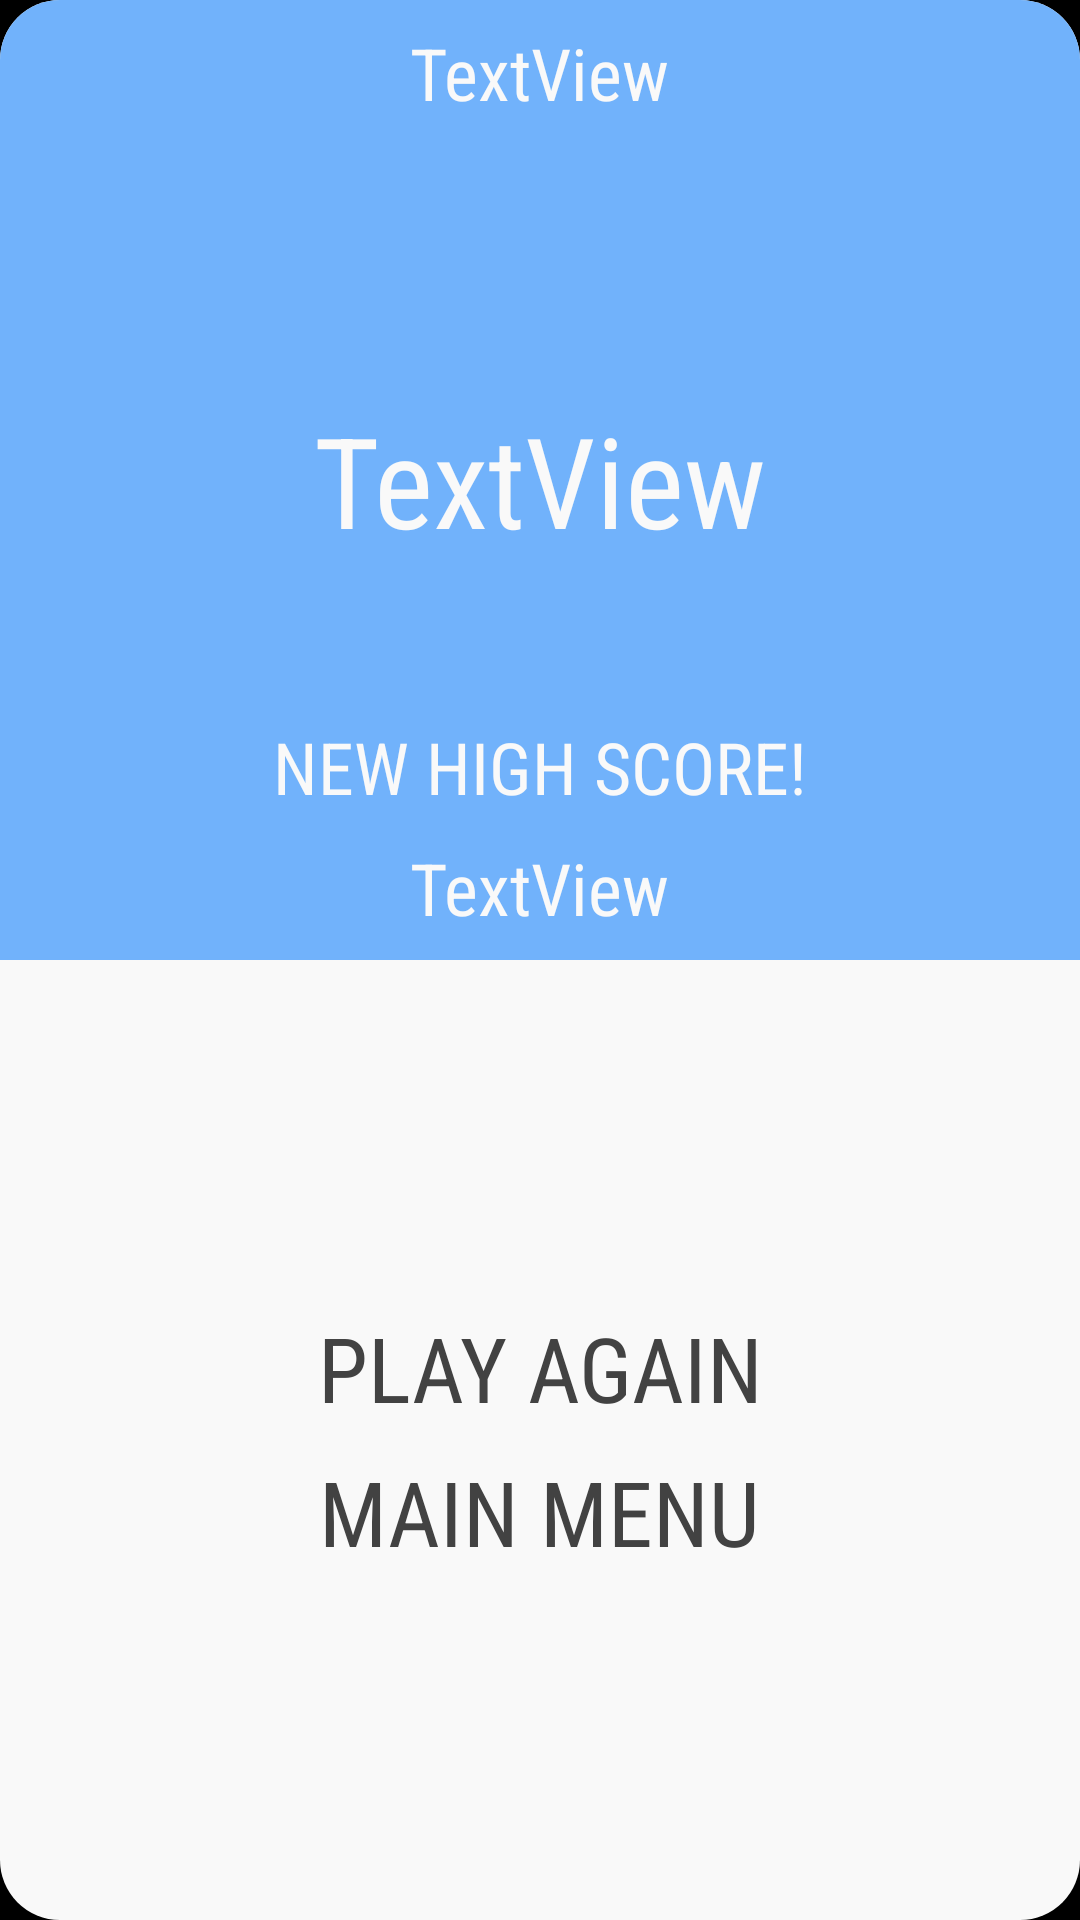

Here is an Android app screen rendered from its layout file. Give the layout XML and the strings, colors and styles it references.
<!-- AndroidManifest.xml: application theme AppTheme -->
<!-- res/layout/activity_score.xml -->
<?xml version="1.0" encoding="utf-8"?>
<android.support.constraint.ConstraintLayout
    xmlns:android="http://schemas.android.com/apk/res/android"
    xmlns:app="http://schemas.android.com/apk/res-auto"
    xmlns:tools="http://schemas.android.com/tools"
    android:layout_width="match_parent"
    android:layout_height="match_parent"
    android:background="@drawable/layout_bg"
    tools:context="com.danielpeng.one_fast_finger.net.danielpeng.one_fast_finger.ScoreActivity">

    <LinearLayout
        android:layout_width="0dp"
        android:layout_height="0dp"
        android:orientation="vertical"
        app:layout_constraintBottom_toBottomOf="parent"
        app:layout_constraintLeft_toLeftOf="parent"
        app:layout_constraintRight_toRightOf="parent"
        app:layout_constraintTop_toTopOf="parent"
        android:id="@+id/linearLayout2">

        <View
            android:id="@+id/backgroundColor2"
            android:layout_width="match_parent"
            android:layout_height="match_parent"
            android:layout_weight="0.5"
            android:background="@drawable/layout_bg_top_blue"/>

        <View
            android:layout_width="match_parent"
            android:layout_height="match_parent"
            android:layout_weight="0.5"/>

    </LinearLayout>

    <LinearLayout
        android:layout_width="0dp"
        android:layout_height="0dp"
        android:layout_weight="0.5"
        android:orientation="vertical"
        app:layout_constraintBottom_toBottomOf="parent"
        app:layout_constraintLeft_toLeftOf="parent"
        app:layout_constraintRight_toRightOf="parent"
        app:layout_constraintTop_toTopOf="parent">

        <RelativeLayout
            android:layout_width="match_parent"
            android:layout_height="match_parent"
            android:layout_margin="8dp"
            android:layout_weight="0.5">

            <TextView
                android:id="@+id/recordScoreText"
                android:layout_width="wrap_content"
                android:layout_height="wrap_content"
                android:fontFamily="sans-serif-condensed"
                android:text="New High Score!"
                android:textColor="@color/offWhite"
                android:textSize="24sp"
                android:textAllCaps="true"
                android:layout_above="@+id/highScoreText"
                android:layout_centerHorizontal="true"
                android:layout_marginBottom="8dp"/>

            <TextView
                android:id="@+id/scoreText"
                android:layout_width="wrap_content"
                android:layout_height="wrap_content"
                android:layout_centerHorizontal="true"
                android:layout_centerVertical="true"
                android:layout_marginLeft="8dp"
                android:layout_marginRight="8dp"
                android:fontFamily="sans-serif-condensed"
                android:text="TextView"
                android:textColor="@color/offWhite"
                android:textSize="42sp"
                app:layout_constraintBottom_toBottomOf="parent"
                app:layout_constraintLeft_toLeftOf="parent"
                app:layout_constraintRight_toRightOf="parent"
                app:layout_constraintTop_toTopOf="parent"/>

            <TextView
                android:id="@+id/highScoreText"
                android:layout_width="wrap_content"
                android:layout_height="wrap_content"
                android:layout_alignParentBottom="true"
                android:layout_centerHorizontal="true"
                android:layout_marginLeft="8dp"
                android:layout_marginRight="8dp"
                android:fontFamily="sans-serif-condensed"
                android:text="TextView"
                android:textColor="@color/offWhite"
                android:textSize="24sp"/>

            <TextView
                android:id="@+id/modeTextView"
                android:layout_width="wrap_content"
                android:layout_height="wrap_content"
                android:layout_alignParentTop="true"
                android:layout_centerHorizontal="true"
                android:fontFamily="sans-serif-condensed"
                android:text="TextView"
                android:textColor="@color/offWhite"
                android:textSize="24sp"/>
        </RelativeLayout>

        <RelativeLayout
            android:layout_width="match_parent"
            android:layout_height="match_parent"
            android:layout_weight="0.5">

            <RelativeLayout
                android:layout_width="wrap_content"
                android:layout_height="wrap_content"
                android:layout_centerVertical="true"
                android:layout_centerHorizontal="true">

                <Button
                    android:id="@+id/restartButton"
                    style="@style/Widget.AppCompat.Button.Borderless"
                    android:layout_width="wrap_content"
                    android:layout_height="wrap_content"
                    android:layout_alignParentTop="true"
                    android:layout_centerHorizontal="true"
                    android:layout_marginLeft="8dp"
                    android:layout_marginRight="8dp"
                    android:background="@color/offWhite"
                    android:fontFamily="sans-serif-condensed"
                    android:onClick="scoreButtonPress"
                    android:text="Play Again"
                    android:textColor="?attr/colorBackgroundFloating"
                    android:textSize="30sp"
                    app:layout_constraintBottom_toTopOf="@+id/mainMenuButton"
                    app:layout_constraintLeft_toLeftOf="parent"
                    app:layout_constraintRight_toRightOf="parent"/>

                <Button
                    android:id="@+id/mainMenuButton"
                    style="@style/Widget.AppCompat.Button.Borderless"
                    android:layout_width="wrap_content"
                    android:layout_height="wrap_content"
                    android:layout_below="@+id/restartButton"
                    android:layout_centerHorizontal="true"
                    android:layout_marginLeft="8dp"
                    android:layout_marginRight="8dp"
                    android:background="@color/offWhite"
                    android:fontFamily="sans-serif-condensed"
                    android:onClick="scoreButtonPress"
                    android:text="Main Menu"
                    android:textColor="?attr/colorBackgroundFloating"
                    android:textSize="30sp"
                    app:layout_constraintBottom_toBottomOf="parent"
                    app:layout_constraintLeft_toLeftOf="parent"
                    app:layout_constraintRight_toRightOf="parent"/>

            </RelativeLayout>

        </RelativeLayout>
    </LinearLayout>

</android.support.constraint.ConstraintLayout>
<!-- resources referenced by this layout -->
<resources>
  <color name="offWhite">#f9f9f9</color>
  <!-- drawable layout_bg (drawable) -->
  <?xml version="1.0" encoding="utf-8"?>
  <shape
      xmlns:android="http://schemas.android.com/apk/res/android"
      android:shape="rectangle">
  
      
      <solid
          android:color="#F9F9F9" >
      </solid>
  
      
      <stroke
          android:width="0dp"
          android:color="#1c1b20" >
      </stroke>
  
      <padding
          android:left="0dp"
          android:top="0dp"
          android:right="0dp"
          android:bottom="0dp"    >
      </padding>
  
      <corners
          android:radius="20dp"   >
      </corners>
  
  </shape>
  <!-- drawable layout_bg_top_blue (drawable) -->
  <?xml version="1.0" encoding="utf-8"?>
  <shape
      xmlns:android="http://schemas.android.com/apk/res/android"
      android:shape="rectangle">
  
      
      <solid
          android:color="#71b2fb" >
      </solid>
  
      
      <stroke
          android:width="0dp"
          android:color="#1c1b20" >
      </stroke>
  
      <padding
          android:left="0dp"
          android:top="0dp"
          android:right="0dp"
          android:bottom="0dp" >
      </padding>
  
      <corners
          android:topLeftRadius="20dp"
          android:topRightRadius="20dp" >
      </corners>
  
  </shape>
  <style name="AppTheme" parent="Theme.AppCompat.NoActionBar">
          
          <item name="colorPrimary">@color/colorPrimary</item>
          <item name="colorPrimaryDark">@color/colorPrimaryDark</item>
          <item name="colorAccent">@color/colorAccent</item>
          <item name="android:colorBackground">@android:color/black</item>
          <item name="android:statusBarColor">@android:color/black</item>
      </style>
  <color name="colorPrimary">#3F51B5</color>
  <color name="colorPrimaryDark">#303F9F</color>
  <color name="colorAccent">#FF4081</color>
</resources>
